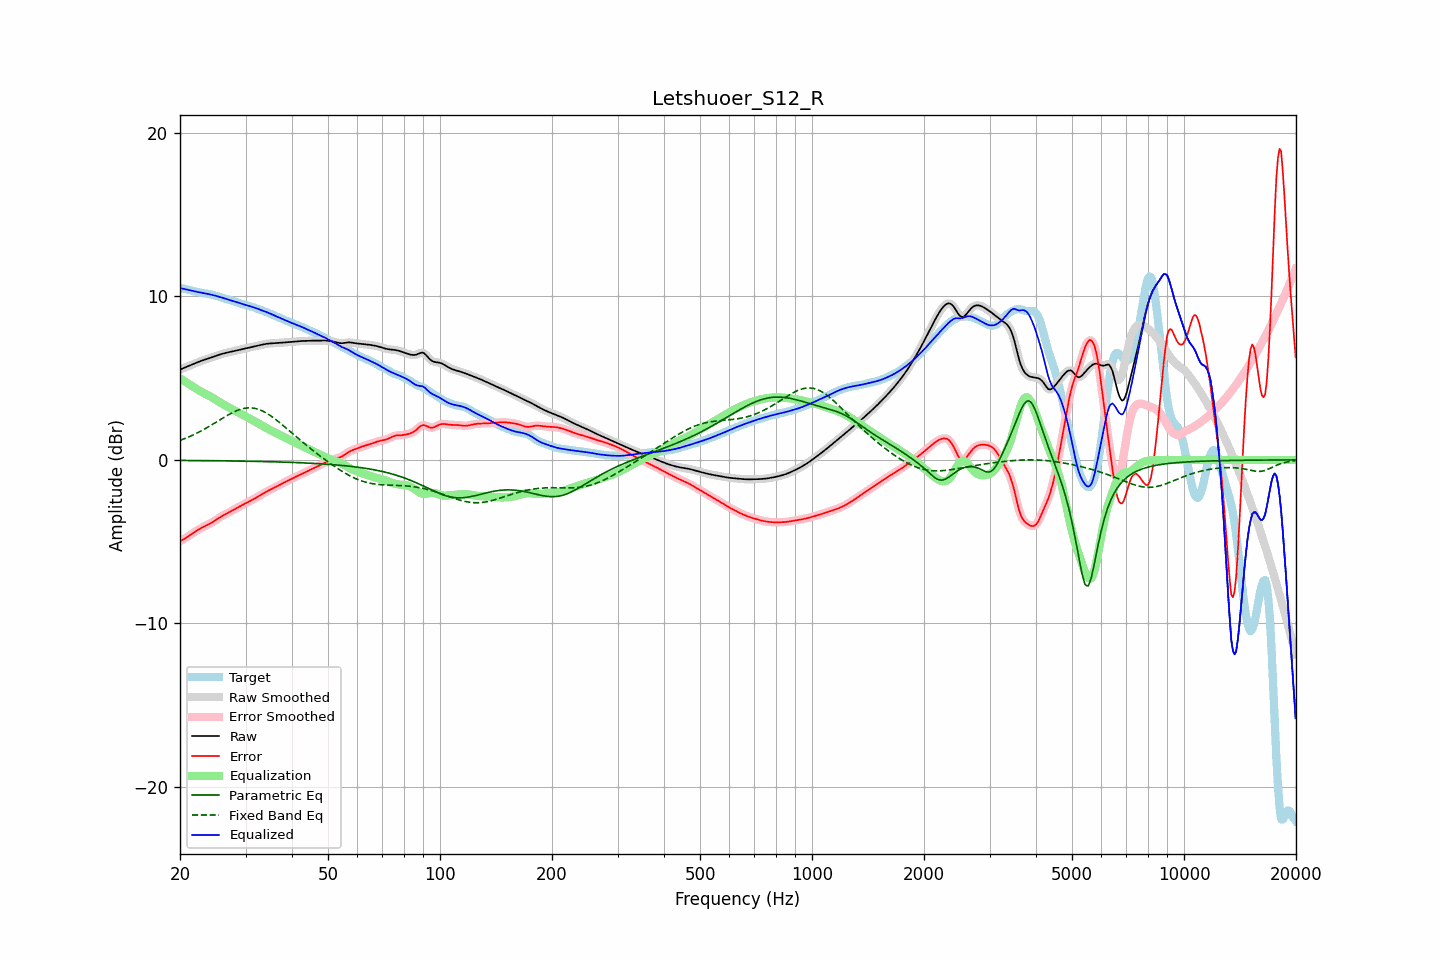

Source data for this figure (header and first rows):
frequency, raw, error, smoothed, error_smoothed, equalization, parametric_eq, fixed_band_eq, equalized_raw, equalized_smoothed, target
20.00, 5.52, -4.97, 5.52, -4.97, 4.99, -0.03, 1.19, 10.51, 10.51, 10.49
20.20, 5.56, -4.92, 5.56, -4.92, 4.92, -0.03, 1.23, 10.49, 10.49, 10.49
20.40, 5.61, -4.87, 5.61, -4.87, 4.86, -0.03, 1.27, 10.47, 10.47, 10.48
20.61, 5.65, -4.81, 5.65, -4.81, 4.80, -0.04, 1.31, 10.44, 10.44, 10.46
20.81, 5.69, -4.75, 5.69, -4.75, 4.74, -0.04, 1.35, 10.42, 10.42, 10.43
21.02, 5.73, -4.68, 5.73, -4.68, 4.67, -0.04, 1.39, 10.40, 10.40, 10.41
21.23, 5.77, -4.61, 5.77, -4.61, 4.61, -0.04, 1.43, 10.38, 10.38, 10.38
21.44, 5.81, -4.55, 5.81, -4.55, 4.55, -0.04, 1.47, 10.36, 10.36, 10.35
21.66, 5.85, -4.48, 5.85, -4.48, 4.48, -0.04, 1.52, 10.33, 10.33, 10.33
21.87, 5.89, -4.42, 5.89, -4.42, 4.42, -0.04, 1.57, 10.31, 10.31, 10.31
22.09, 5.93, -4.35, 5.93, -4.35, 4.35, -0.04, 1.61, 10.29, 10.29, 10.29
22.31, 5.97, -4.29, 5.97, -4.29, 4.29, -0.04, 1.66, 10.27, 10.27, 10.27
22.54, 6.01, -4.23, 6.01, -4.23, 4.24, -0.04, 1.71, 10.25, 10.25, 10.25
22.76, 6.05, -4.18, 6.05, -4.18, 4.18, -0.04, 1.77, 10.23, 10.23, 10.23
22.99, 6.08, -4.13, 6.08, -4.13, 4.13, -0.04, 1.82, 10.21, 10.21, 10.21
23.22, 6.12, -4.08, 6.12, -4.08, 4.08, -0.05, 1.87, 10.20, 10.20, 10.19
23.45, 6.15, -4.03, 6.15, -4.03, 4.03, -0.05, 1.93, 10.18, 10.18, 10.18
23.69, 6.18, -3.98, 6.18, -3.98, 3.98, -0.05, 1.98, 10.16, 10.16, 10.16
23.92, 6.21, -3.93, 6.21, -3.93, 3.92, -0.05, 2.04, 10.14, 10.14, 10.14
24.16, 6.24, -3.88, 6.24, -3.88, 3.87, -0.05, 2.10, 10.11, 10.11, 10.12
24.40, 6.28, -3.82, 6.28, -3.82, 3.81, -0.05, 2.16, 10.09, 10.09, 10.10
24.65, 6.31, -3.76, 6.31, -3.76, 3.75, -0.05, 2.22, 10.07, 10.07, 10.07
24.89, 6.35, -3.69, 6.35, -3.69, 3.69, -0.05, 2.28, 10.04, 10.04, 10.04
25.14, 6.38, -3.63, 6.38, -3.63, 3.63, -0.05, 2.34, 10.02, 10.02, 10.01
25.39, 6.42, -3.56, 6.42, -3.57, 3.57, -0.06, 2.40, 9.99, 9.99, 9.98
25.65, 6.45, -3.50, 6.45, -3.50, 3.51, -0.06, 2.46, 9.96, 9.96, 9.95
25.91, 6.48, -3.44, 6.48, -3.44, 3.45, -0.06, 2.52, 9.93, 9.93, 9.92
26.16, 6.51, -3.39, 6.51, -3.39, 3.39, -0.06, 2.58, 9.90, 9.90, 9.89
26.43, 6.53, -3.33, 6.53, -3.33, 3.34, -0.06, 2.64, 9.87, 9.87, 9.87
26.69, 6.55, -3.28, 6.55, -3.28, 3.28, -0.06, 2.70, 9.84, 9.84, 9.84
26.96, 6.58, -3.23, 6.58, -3.23, 3.23, -0.06, 2.75, 9.80, 9.80, 9.81
27.23, 6.60, -3.18, 6.60, -3.18, 3.18, -0.06, 2.81, 9.77, 9.77, 9.78
27.50, 6.62, -3.13, 6.62, -3.12, 3.12, -0.07, 2.86, 9.74, 9.74, 9.75
27.77, 6.64, -3.07, 6.64, -3.07, 3.07, -0.07, 2.91, 9.71, 9.71, 9.71
28.05, 6.67, -3.02, 6.66, -3.02, 3.02, -0.07, 2.96, 9.68, 9.68, 9.68
28.33, 6.69, -2.96, 6.69, -2.96, 2.96, -0.07, 3.00, 9.65, 9.65, 9.65
28.62, 6.71, -2.91, 6.71, -2.91, 2.91, -0.07, 3.04, 9.62, 9.62, 9.62
28.90, 6.73, -2.85, 6.73, -2.85, 2.86, -0.07, 3.07, 9.59, 9.59, 9.59
29.19, 6.75, -2.80, 6.75, -2.80, 2.80, -0.07, 3.10, 9.56, 9.56, 9.56
29.48, 6.78, -2.75, 6.78, -2.75, 2.75, -0.08, 3.13, 9.53, 9.53, 9.53
29.78, 6.80, -2.70, 6.80, -2.70, 2.70, -0.08, 3.15, 9.50, 9.50, 9.50
30.08, 6.82, -2.65, 6.82, -2.65, 2.65, -0.08, 3.17, 9.47, 9.47, 9.47
30.38, 6.84, -2.60, 6.84, -2.60, 2.60, -0.08, 3.18, 9.44, 9.44, 9.44
30.68, 6.87, -2.55, 6.87, -2.55, 2.55, -0.08, 3.18, 9.41, 9.41, 9.42
30.99, 6.89, -2.49, 6.89, -2.49, 2.49, -0.09, 3.18, 9.39, 9.39, 9.39
31.30, 6.91, -2.44, 6.91, -2.44, 2.44, -0.09, 3.17, 9.36, 9.36, 9.36
31.61, 6.94, -2.39, 6.94, -2.39, 2.39, -0.09, 3.16, 9.32, 9.32, 9.32
31.93, 6.96, -2.33, 6.96, -2.33, 2.33, -0.09, 3.14, 9.29, 9.29, 9.29
32.24, 6.98, -2.28, 6.98, -2.28, 2.27, -0.09, 3.12, 9.25, 9.25, 9.25
32.57, 7.00, -2.22, 7.00, -2.22, 2.22, -0.10, 3.08, 9.22, 9.22, 9.22
32.89, 7.02, -2.16, 7.02, -2.16, 2.16, -0.10, 3.05, 9.18, 9.18, 9.18
33.22, 7.04, -2.10, 7.04, -2.10, 2.10, -0.10, 3.01, 9.15, 9.15, 9.15
33.55, 7.07, -2.04, 7.07, -2.04, 2.04, -0.10, 2.96, 9.11, 9.11, 9.11
33.89, 7.08, -1.99, 7.08, -1.99, 1.99, -0.10, 2.91, 9.07, 9.07, 9.07
34.23, 7.10, -1.93, 7.10, -1.93, 1.93, -0.11, 2.85, 9.03, 9.03, 9.03
34.57, 7.11, -1.88, 7.11, -1.88, 1.88, -0.11, 2.79, 8.99, 8.99, 8.99
34.92, 7.12, -1.83, 7.12, -1.83, 1.83, -0.11, 2.73, 8.95, 8.95, 8.95
35.27, 7.13, -1.78, 7.13, -1.78, 1.78, -0.11, 2.66, 8.91, 8.91, 8.91
35.62, 7.13, -1.73, 7.13, -1.73, 1.73, -0.12, 2.59, 8.86, 8.86, 8.86
35.97, 7.14, -1.68, 7.14, -1.68, 1.68, -0.12, 2.51, 8.81, 8.81, 8.82
... 635 more rows
